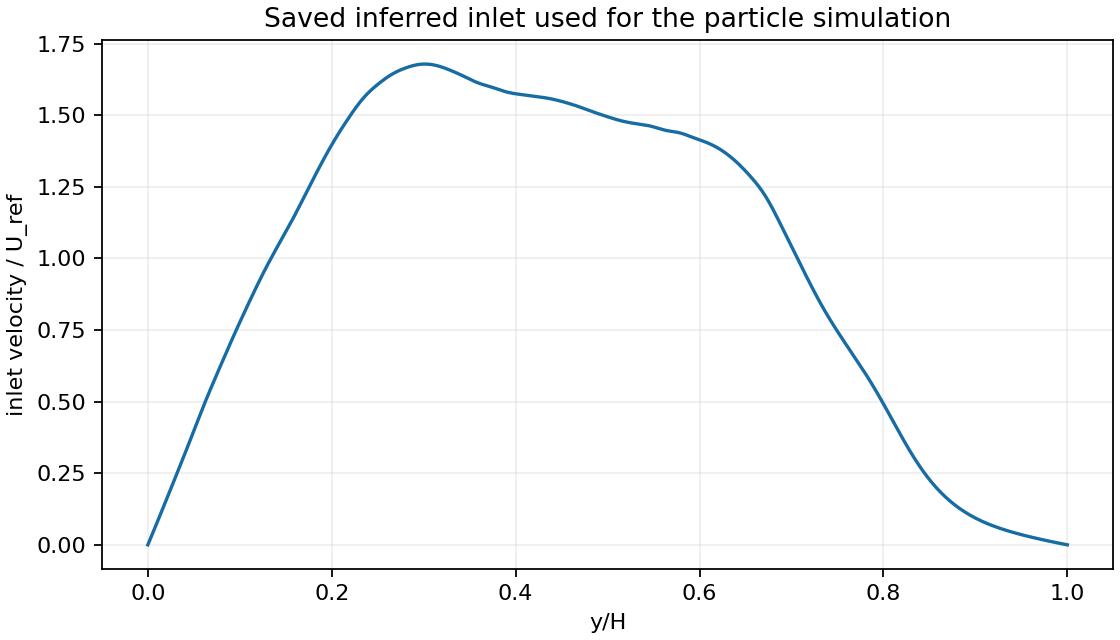

Source data for this figure (header and first rows):
y, u_over_Uref
0.000000000000000000e+00, 0.000000000000000000e+00
1.953125000000000000e-03, 1.499852272295615178e-02
3.906250000000000000e-03, 3.006211896499639408e-02
5.859375000000000000e-03, 4.518720330386227779e-02
7.812500000000000000e-03, 6.037019031729537466e-02
9.765625000000000000e-03, 7.560749458303724080e-02
1.171875000000000000e-02, 9.089553067882941151e-02
1.367187500000000000e-02, 1.062307131824134915e-01
1.562500000000000000e-02, 1.216094566715310021e-01
1.757812500000000000e-02, 1.370281757239235343e-01
1.953125000000000000e-02, 1.524832849173325677e-01
2.148437500000000000e-02, 1.679711988294997904e-01
2.343750000000000000e-02, 1.834883320381666683e-01
2.539062500000000000e-02, 1.990310991210748059e-01
2.734375000000000000e-02, 2.145959146559657527e-01
2.929687500000000000e-02, 2.301791932205810021e-01
3.125000000000000000e-02, 2.457773493926622144e-01
3.320312500000000000e-02, 2.613892119384920720e-01
3.515625000000000000e-02, 2.770232663785180960e-01
3.710937500000000000e-02, 2.926904124217290515e-01
3.906250000000000000e-02, 3.084015497771135372e-01
4.101562500000000000e-02, 3.241675781536603185e-01
4.296875000000000000e-02, 3.399993972603579939e-01
4.492187500000000000e-02, 3.559079068061952733e-01
4.687500000000000000e-02, 3.719040065001610329e-01
4.882812500000000000e-02, 3.879896626485692668e-01
5.078125000000000000e-02, 4.041311079470362722e-01
5.273437500000000000e-02, 4.202856416885037416e-01
5.468750000000000000e-02, 4.364105631659132567e-01
5.664062500000000000e-02, 4.524631716722066210e-01
5.859375000000000000e-02, 4.684007665003255272e-01
6.054687500000000000e-02, 4.841806469432116677e-01
6.250000000000000000e-02, 4.997601122938066798e-01
6.445312500000000000e-02, 5.151085441812430776e-01
6.640625000000000000e-02, 5.302436535794168293e-01
6.835937500000000000e-02, 5.451952337984146135e-01
7.031250000000000000e-02, 5.599930781483231090e-01
7.226562500000000000e-02, 5.746669799392287725e-01
7.421875000000000000e-02, 5.892467324812185048e-01
7.617187500000000000e-02, 6.037621290843790955e-01
7.812500000000000000e-02, 6.182429630587971126e-01
8.007812500000000000e-02, 6.327117992015467429e-01
8.203125000000000000e-02, 6.471622882576522073e-01
8.398437500000000000e-02, 6.615808524591255679e-01
8.593750000000000000e-02, 6.759539140379784428e-01
8.789062500000000000e-02, 6.902678952262226719e-01
8.984375000000000000e-02, 7.045092182558702065e-01
9.179687500000000000e-02, 7.186643053589328867e-01
9.375000000000000000e-02, 7.327195787674224414e-01
9.570312500000000000e-02, 7.466650233912177637e-01
9.765625000000000000e-02, 7.605048748516660684e-01
9.960937500000000000e-02, 7.742469314479817344e-01
1.015625000000000000e-01, 7.878989914793788074e-01
1.035156250000000000e-01, 8.014688532450715552e-01
1.054687500000000000e-01, 8.149643150442744677e-01
1.074218750000000000e-01, 8.283931751762014795e-01
1.093750000000000000e-01, 8.417632319400671914e-01
1.113281250000000000e-01, 8.550779972305921905e-01
1.132812500000000000e-01, 8.683238373245233399e-01
1.152343750000000000e-01, 8.814828320941145989e-01
... 453 more rows
